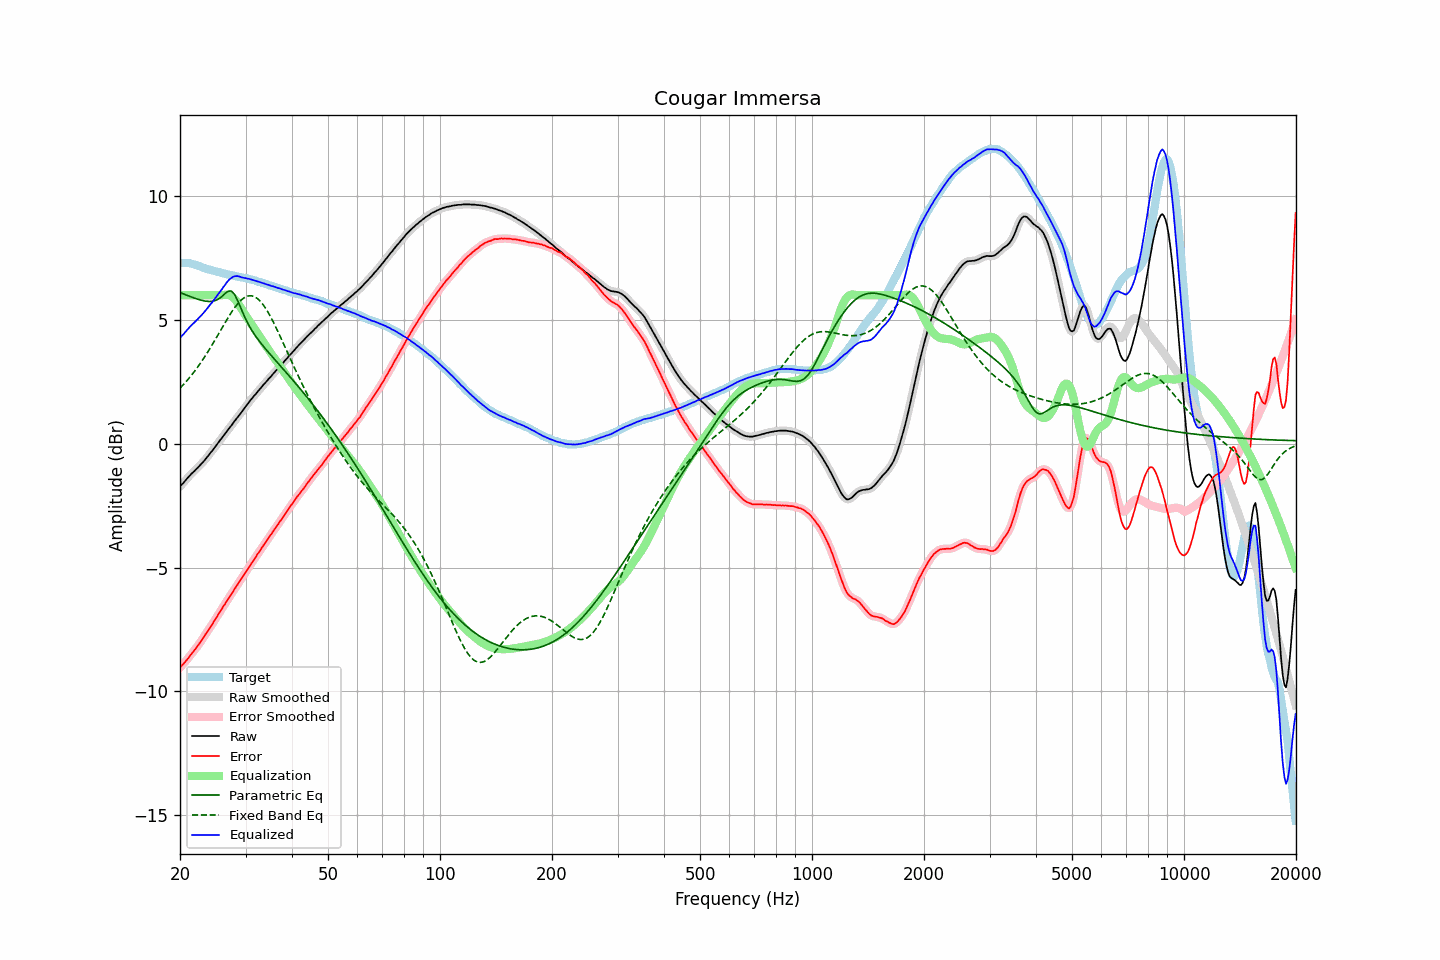

Values plotted in this chart, from the file beside it:
frequency, raw, error, smoothed, error_smoothed, equalization, parametric_eq, fixed_band_eq, equalized_raw, equalized_smoothed, target
20.00, -1.73, -9.04, -1.73, -9.04, 6.00, 6.11, 2.25, 4.27, 4.27, 7.31
20.20, -1.65, -8.96, -1.65, -8.97, 6.00, 6.08, 2.32, 4.35, 4.35, 7.31
20.40, -1.59, -8.90, -1.58, -8.89, 6.00, 6.06, 2.38, 4.41, 4.42, 7.31
20.61, -1.51, -8.82, -1.51, -8.82, 6.00, 6.03, 2.46, 4.49, 4.49, 7.31
20.81, -1.43, -8.74, -1.43, -8.74, 6.00, 6.01, 2.53, 4.57, 4.57, 7.31
21.02, -1.36, -8.67, -1.36, -8.66, 6.00, 5.98, 2.60, 4.64, 4.64, 7.31
21.23, -1.29, -8.58, -1.29, -8.58, 6.00, 5.96, 2.68, 4.71, 4.71, 7.29
21.44, -1.22, -8.50, -1.22, -8.50, 6.00, 5.93, 2.76, 4.78, 4.78, 7.28
21.66, -1.16, -8.42, -1.16, -8.42, 6.00, 5.91, 2.84, 4.84, 4.84, 7.26
21.87, -1.10, -8.33, -1.09, -8.34, 6.00, 5.89, 2.93, 4.90, 4.91, 7.24
22.09, -1.03, -8.25, -1.03, -8.25, 6.00, 5.86, 3.01, 4.97, 4.97, 7.23
22.31, -0.97, -8.16, -0.96, -8.16, 6.00, 5.84, 3.10, 5.03, 5.04, 7.20
22.54, -0.90, -8.07, -0.90, -8.07, 6.00, 5.82, 3.19, 5.10, 5.10, 7.18
22.76, -0.83, -7.98, -0.83, -7.98, 6.00, 5.80, 3.29, 5.17, 5.17, 7.16
22.99, -0.76, -7.88, -0.76, -7.88, 6.00, 5.79, 3.38, 5.24, 5.24, 7.12
23.22, -0.69, -7.78, -0.68, -7.78, 6.00, 5.77, 3.48, 5.31, 5.32, 7.09
23.45, -0.61, -7.68, -0.61, -7.68, 6.00, 5.76, 3.58, 5.39, 5.39, 7.07
23.69, -0.53, -7.59, -0.53, -7.59, 6.00, 5.76, 3.68, 5.47, 5.47, 7.06
23.92, -0.45, -7.49, -0.45, -7.49, 6.00, 5.75, 3.78, 5.55, 5.55, 7.04
24.16, -0.36, -7.39, -0.36, -7.39, 6.00, 5.75, 3.89, 5.64, 5.64, 7.03
24.40, -0.29, -7.30, -0.28, -7.29, 6.00, 5.76, 4.00, 5.71, 5.72, 7.01
24.65, -0.20, -7.19, -0.20, -7.19, 6.00, 5.77, 4.11, 5.80, 5.80, 6.99
24.89, -0.11, -7.07, -0.11, -7.08, 6.00, 5.79, 4.22, 5.89, 5.89, 6.97
25.14, -0.03, -6.98, -0.02, -6.98, 6.00, 5.82, 4.33, 5.97, 5.98, 6.96
25.39, 0.06, -6.87, 0.06, -6.87, 6.00, 5.85, 4.44, 6.06, 6.06, 6.94
25.65, 0.15, -6.77, 0.15, -6.77, 6.00, 5.90, 4.55, 6.15, 6.15, 6.93
25.91, 0.23, -6.66, 0.23, -6.67, 6.00, 5.95, 4.67, 6.23, 6.24, 6.89
26.16, 0.32, -6.56, 0.32, -6.56, 6.01, 6.01, 4.78, 6.33, 6.33, 6.88
26.43, 0.40, -6.47, 0.41, -6.46, 6.02, 6.07, 4.89, 6.42, 6.42, 6.87
26.69, 0.49, -6.36, 0.49, -6.36, 6.02, 6.12, 5.00, 6.51, 6.51, 6.85
26.96, 0.58, -6.26, 0.58, -6.26, 6.01, 6.16, 5.11, 6.59, 6.59, 6.84
27.23, 0.66, -6.17, 0.66, -6.16, 5.99, 6.17, 5.21, 6.65, 6.65, 6.83
27.50, 0.74, -6.07, 0.75, -6.07, 5.96, 6.17, 5.31, 6.70, 6.70, 6.82
27.77, 0.83, -5.96, 0.83, -5.97, 5.91, 6.10, 5.41, 6.74, 6.74, 6.80
28.05, 0.92, -5.86, 0.92, -5.86, 5.85, 6.03, 5.50, 6.77, 6.77, 6.78
28.33, 1.00, -5.76, 1.01, -5.76, 5.77, 5.90, 5.59, 6.77, 6.78, 6.76
28.62, 1.09, -5.66, 1.09, -5.66, 5.68, 5.77, 5.67, 6.77, 6.77, 6.75
28.90, 1.17, -5.57, 1.17, -5.56, 5.58, 5.61, 5.74, 6.76, 6.76, 6.74
29.19, 1.25, -5.46, 1.26, -5.47, 5.48, 5.46, 5.80, 6.73, 6.73, 6.72
29.48, 1.34, -5.37, 1.34, -5.37, 5.37, 5.31, 5.86, 6.71, 6.71, 6.72
29.78, 1.43, -5.27, 1.43, -5.27, 5.27, 5.16, 5.90, 6.70, 6.70, 6.70
30.08, 1.52, -5.17, 1.52, -5.17, 5.17, 5.02, 5.94, 6.69, 6.69, 6.69
30.38, 1.60, -5.07, 1.61, -5.07, 5.07, 4.89, 5.97, 6.67, 6.68, 6.67
30.68, 1.69, -4.97, 1.69, -4.97, 4.97, 4.77, 5.98, 6.66, 6.66, 6.66
30.99, 1.77, -4.86, 1.77, -4.87, 4.87, 4.66, 5.98, 6.64, 6.64, 6.64
31.30, 1.85, -4.77, 1.85, -4.77, 4.77, 4.55, 5.97, 6.63, 6.63, 6.62
31.61, 1.93, -4.68, 1.93, -4.68, 4.68, 4.45, 5.95, 6.61, 6.60, 6.61
31.93, 2.00, -4.59, 2.01, -4.58, 4.58, 4.35, 5.92, 6.58, 6.58, 6.59
32.24, 2.08, -4.47, 2.08, -4.48, 4.48, 4.26, 5.88, 6.56, 6.56, 6.56
32.57, 2.16, -4.38, 2.16, -4.39, 4.39, 4.18, 5.82, 6.55, 6.54, 6.54
32.89, 2.23, -4.30, 2.24, -4.29, 4.29, 4.09, 5.75, 6.52, 6.53, 6.53
33.22, 2.31, -4.19, 2.31, -4.19, 4.19, 4.01, 5.68, 6.51, 6.51, 6.50
33.55, 2.39, -4.09, 2.39, -4.10, 4.10, 3.93, 5.59, 6.49, 6.48, 6.49
33.89, 2.46, -4.00, 2.46, -4.00, 4.00, 3.85, 5.50, 6.46, 6.46, 6.46
34.23, 2.53, -3.91, 2.54, -3.90, 3.90, 3.77, 5.40, 6.44, 6.44, 6.44
34.57, 2.61, -3.80, 2.61, -3.81, 3.81, 3.70, 5.29, 6.42, 6.42, 6.42
34.92, 2.68, -3.71, 2.68, -3.72, 3.72, 3.62, 5.17, 6.40, 6.40, 6.39
35.27, 2.75, -3.63, 2.76, -3.62, 3.62, 3.55, 5.05, 6.37, 6.38, 6.38
35.62, 2.83, -3.53, 2.83, -3.53, 3.53, 3.47, 4.93, 6.36, 6.36, 6.36
35.97, 2.90, -3.43, 2.90, -3.44, 3.44, 3.40, 4.79, 6.34, 6.34, 6.33
... 635 more rows
